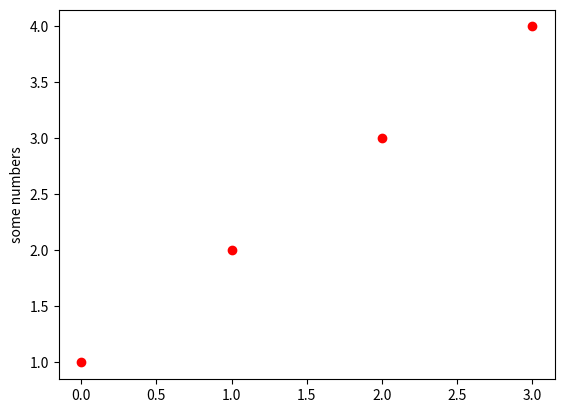

The script that saved this image:
import matplotlib.pyplot as plt
plt.plot([1,2,3,4],'ro')
plt.ylabel('some numbers')
plt.show()
